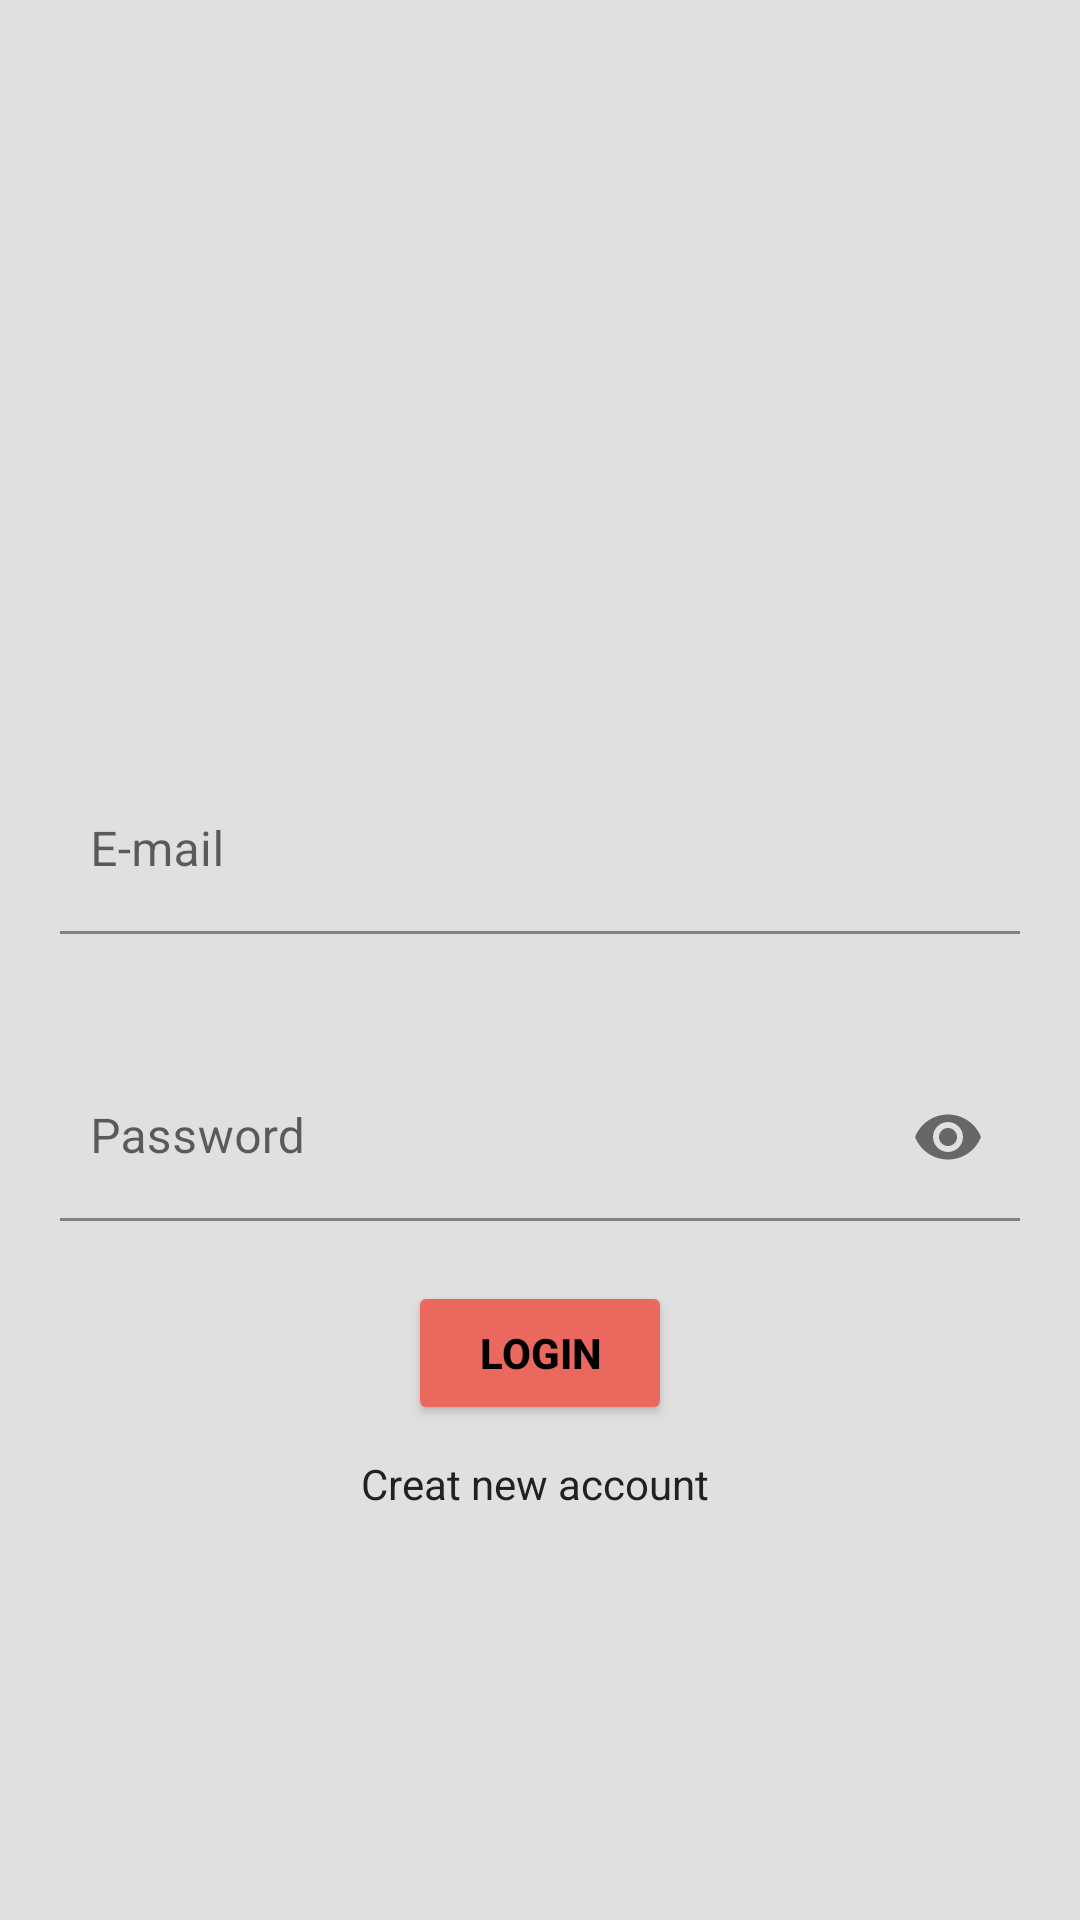

Produce the Android XML layout that renders to this screen, including the resource entries it uses.
<!-- AndroidManifest.xml: application theme Theme.Attendence1 -->
<!-- res/layout/activity_main.xml -->
<?xml version="1.0" encoding="utf-8"?>
<LinearLayout xmlns:android="http://schemas.android.com/apk/res/android"
    xmlns:app="http://schemas.android.com/apk/res-auto"
    xmlns:tools="http://schemas.android.com/tools"
    android:id="@+id/first"
    android:layout_width="match_parent"
    android:layout_height="match_parent"
    android:background="#e0e0e0"
    android:gravity="center_vertical"
    android:orientation="vertical"
    tools:context=".MainActivity">

    <ImageView
        android:layout_width="100dp"
        android:layout_height="100dp"
        android:layout_gravity="center_horizontal"
        android:src="@drawable/att" />


<com.google.android.material.textfield.TextInputLayout
    android:layout_width="match_parent"
    android:layout_height="wrap_content">
    <EditText
        android:id="@+id/email"
        android:layout_width="match_parent"
        android:layout_height="wrap_content"
        android:layout_margin="20dp"
        android:hint="E-mail"
        android:paddingLeft="10dp"
        android:singleLine="true"
        android:textColor="#212121" />
</com.google.android.material.textfield.TextInputLayout>

<com.google.android.material.textfield.TextInputLayout
    android:layout_width="match_parent"
    android:layout_height="wrap_content"
    app:endIconMode="password_toggle">
    <com.google.android.material.textfield.TextInputEditText
        android:id="@+id/pass"
        android:layout_width="match_parent"
        android:layout_height="wrap_content"
        android:layout_margin="20dp"
        android:hint="Password"
        android:inputType="textPassword"
        android:paddingLeft="10dp"
        android:singleLine="true"
        android:textColor="#212121" />
</com.google.android.material.textfield.TextInputLayout>

    <Button
        android:id="@+id/enter"
        android:layout_width="wrap_content"
        android:layout_height="wrap_content"
        android:layout_gravity="center_horizontal"
        android:backgroundTint="#ea685e"
        android:text="Login"
        android:textStyle="bold"
        android:textColor="@color/design_default_color_on_secondary" />

    <TextView
        android:id="@+id/reg"
        android:layout_width="wrap_content"
        android:layout_height="wrap_content"
        android:layout_gravity="center_horizontal"
        android:layout_marginTop="10dp"
        android:text="Creat new account "
        android:textColor="#212121" />


</LinearLayout>
<!-- resources referenced by this layout -->
<resources>
  <style name="Theme.Attendence1" parent="Theme.MaterialComponents.DayNight.DarkActionBar">
          
          <item name="colorPrimary">@color/purple_500</item>
          <item name="colorPrimaryVariant">@color/purple_700</item>
          <item name="colorOnPrimary">@color/white</item>
          
          <item name="colorSecondary">@color/teal_200</item>
          <item name="colorSecondaryVariant">@color/teal_700</item>
          <item name="colorOnSecondary">@color/black</item>
          
          <item name="android:statusBarColor" tools:targetApi="l">?attr/colorPrimaryVariant</item>
          
      </style>
  <color name="purple_500">#ea685e</color>
  <color name="purple_700">#ea685e</color>
  <color name="white">#FFFFFFFF</color>
  <color name="teal_200">#ea685e</color>
  <color name="teal_700">#ea685e</color>
  <color name="black">#FF000000</color>
</resources>
